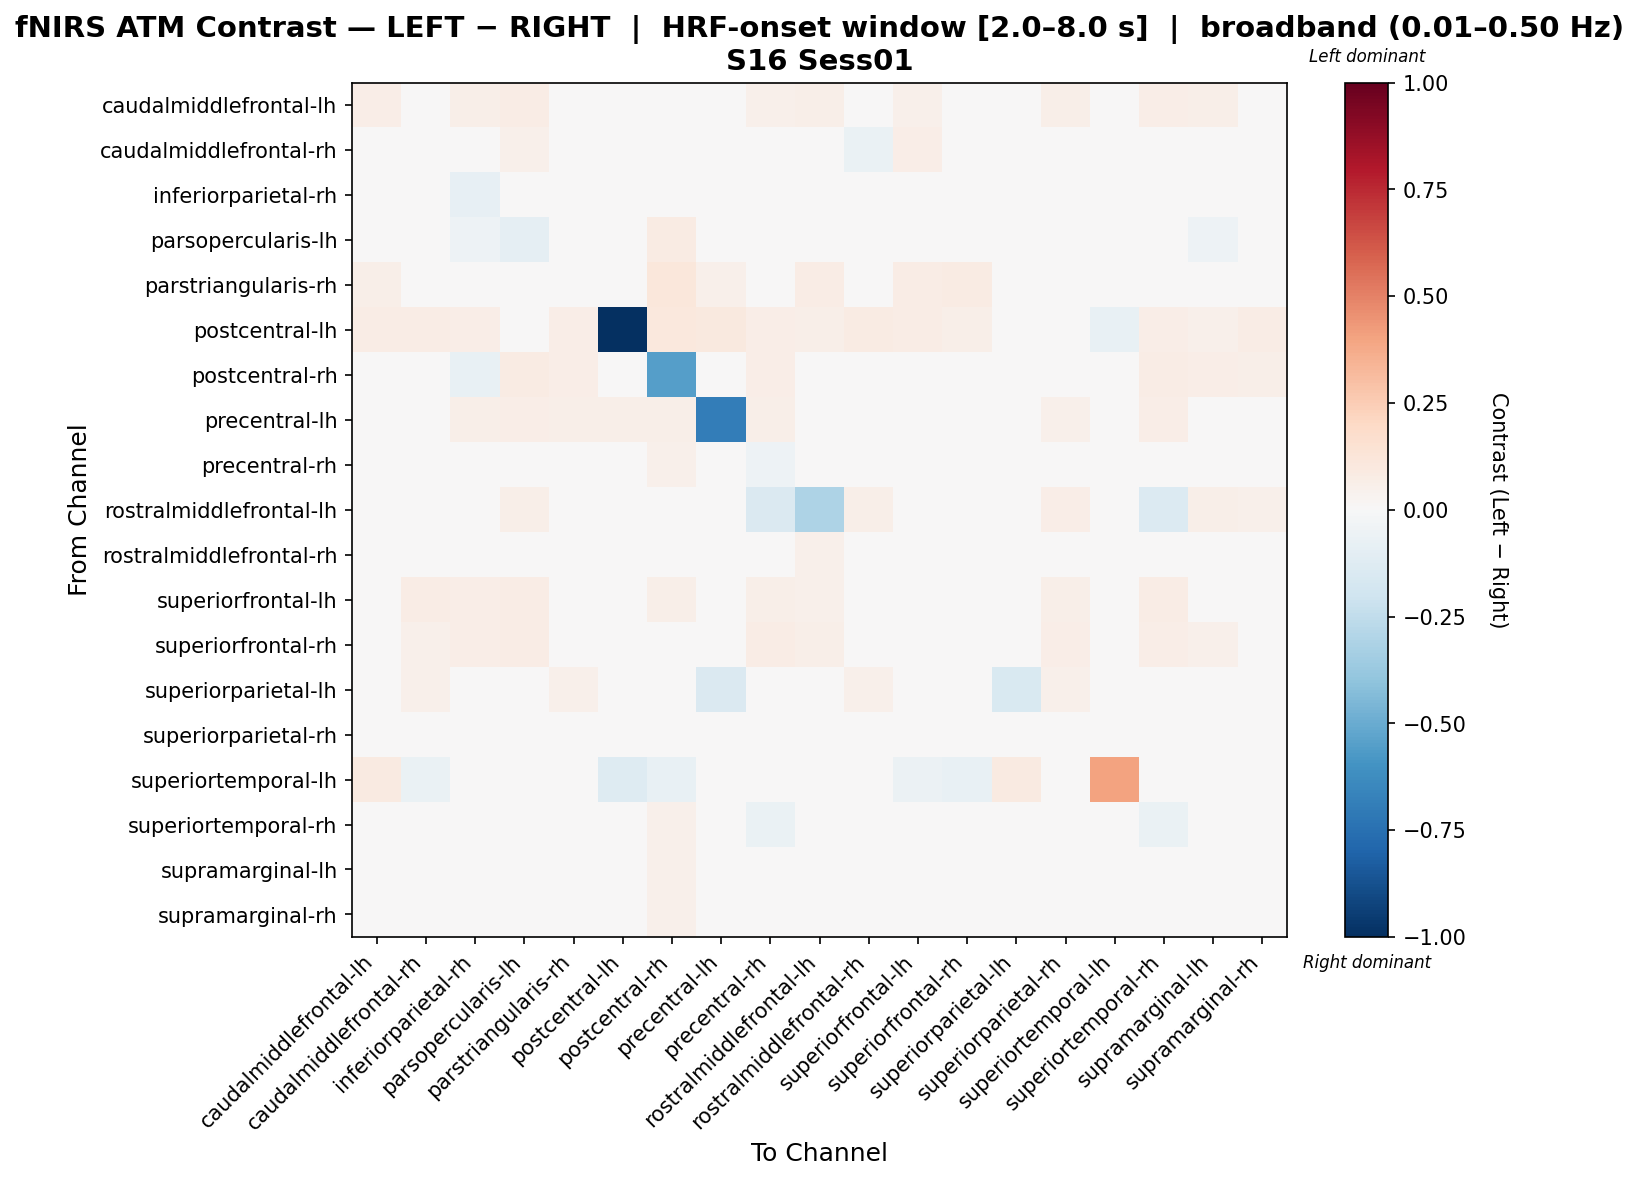

The data file committed next to this chart (first rows):
, caudalmiddlefrontal-lh, caudalmiddlefrontal-rh, inferiorparietal-rh, parsopercularis-lh, parstriangularis-rh, postcentral-lh, postcentral-rh, precentral-lh, precentral-rh, rostralmiddlefrontal-lh, rostralmiddlefrontal-rh, superiorfrontal-lh, superiorfrontal-rh, superiorparietal-lh, superiorparietal-rh, superiortemporal-lh, superiortemporal-rh, supramarginal-lh, supramarginal-rh
caudalmiddlefrontal-lh, 0.06779, 0.04766, 0.06059, 0.07138, 0.04153, 0.008625, 0.04406, 0.01726, 0.05269, 0.05916, 0.04981, 0.05053, 0.01782, 0.005032, 0.06131, -0.009331, 0.06562, 0.05556, 0.0437
caudalmiddlefrontal-rh, 0.03924, -0.02509, 0.001116, 0.053, -0.04712, 0.00791, 0.02808, 0.004693, -0.03782, 0.04842, -0.06446, 0.06334, 0.03911, 0.01978, -0.04483, -0.03672, 0.02318, -0.02438, -0.04746
inferiorparietal-rh, 0.03169, 0.01264, -0.08115, 0.01311, 0.007615, 0.02648, 0.03807, 0.01879, -0.02996, -0.00365, -0.02134, 0.03654, 0.03352, 0.02428, -0.03571, -0.00819, -0.0214, -0.02342, -0.01791
parsopercularis-lh, 0.04902, 0.02363, -0.05148, -0.0876, -0.02735, 0.02976, 0.08208, 0.02282, -0.01813, 0.02252, -0.01605, 0.04157, 0.04561, 0.003544, -0.02879, 0.0, -0.01304, -0.05013, -0.02799
parstriangularis-rh, 0.06109, 0.04725, 0.04199, 0.04273, 0.03566, 0.033, 0.1101, 0.05377, 0.03236, 0.07244, 0.01806, 0.07314, 0.08308, 0.04014, 0.01578, 0.0, 0.02557, 0.01842, 0.006178
postcentral-lh, 0.0761, 0.0761, 0.06667, 0.00553, 0.06667, -1.0, 0.103, 0.09786, 0.06667, 0.0562, 0.0839, 0.0761, 0.06051, 0.007796, 0.04329, -0.0751, 0.06667, 0.05108, 0.07098
postcentral-rh, 0.03235, 0.02007, -0.07545, 0.07975, 0.06644, 0.03268, -0.5527, 0.03419, 0.06373, 0.04414, 0.03169, 0.04365, 0.01875, 0.01824, -0.01996, -0.03378, 0.07393, 0.06438, 0.05786
precentral-lh, 0.0265, 0.01745, 0.05711, 0.06741, 0.06075, 0.0571, 0.05774, -0.6893, 0.05933, 0.02983, 0.04125, 0.01143, 0.006035, 0.00191, 0.05457, -0.01142, 0.06995, 0.04965, 0.03268
precentral-rh, 0.02286, 0.007115, -0.02363, 0.03601, -0.007157, 0.03081, 0.05418, 0.02042, -0.0509, 0.0007418, -0.03201, 0.03251, 0.02554, 0.01395, -0.02577, -0.02395, -0.03454, -0.01893, -0.02724
rostralmiddlefrontal-lh, 0.04808, 0.04498, 0.002457, 0.06165, 0.04553, 0.007722, 0.04808, 0.02384, -0.1469, -0.3094, 0.05773, 0.04731, 0.03746, 0.0193, 0.06355, -0.02166, -0.1368, 0.0562, 0.05083
rostralmiddlefrontal-rh, 0.03881, -0.01439, -0.0186, 0.01832, -0.04082, 0.01179, 0.02777, 0.0217, -0.03468, 0.05438, -0.004438, 0.04285, 0.02573, 0.02036, -0.03023, -0.03833, -0.01031, -0.02496, -0.04495
superiorfrontal-lh, 0.04369, 0.07115, 0.06433, 0.07159, 0.04897, 0.008535, 0.05721, 0.004168, 0.06034, 0.05309, 0.04896, 0.04511, 0.02737, 0.01081, 0.05608, -0.02191, 0.07287, 0.04042, 0.04801
superiorfrontal-rh, 0.03113, 0.05179, 0.06658, 0.07388, 0.04371, 0.009912, 0.04156, 0.01598, 0.07034, 0.0548, 0.04897, 0.04469, 0.04001, 0.01419, 0.0644, -0.03097, 0.0669, 0.05365, 0.04927
superiorparietal-lh, -0.04952, 0.05405, 0.04324, -0.005697, 0.05405, 0.0, 0.03784, -0.1432, 0.03214, 0.03784, 0.05405, -0.03331, -0.01169, -0.1494, 0.05405, 0.0, 0.04324, -0.0225, 0.004821
superiorparietal-rh, 0.03975, 0.001551, -0.0383, 0.02112, -0.02783, 0.01073, 0.02357, 0.02142, -0.02716, 0.047, -0.03542, 0.03775, 0.02555, 0.02007, -0.03142, -0.02857, -0.00593, -0.01465, -0.03921
superiortemporal-lh, 0.09241, -0.06757, 0.0, 0.0, 0.0, -0.1275, -0.07601, -0.008446, -0.03378, -0.02534, -0.01971, -0.05912, -0.07601, 0.09009, -0.04223, 0.4038, -0.02534, -0.01689, -0.008446
superiortemporal-rh, 0.03035, 0.01164, -0.04383, 0.03694, -0.008177, 0.02578, 0.05242, 0.0246, -0.06618, 0.005752, -0.02425, 0.04251, 0.01954, 0.02079, -0.01878, -0.02838, -0.06892, 0.001143, -0.01296
supramarginal-lh, 0.03247, -0.003677, -0.01455, 0.01336, -0.03547, 0.01438, 0.05427, 0.02477, -0.03179, 0.03989, -0.03454, 0.02161, 0.01808, 0.01359, -0.02025, -0.01357, 0.006303, -0.03741, -0.04749
supramarginal-rh, 0.02321, 0.004281, -0.01781, 0.02984, -0.02927, 0.02334, 0.05103, 0.009947, -0.03279, 0.03641, -0.04092, 0.03699, 0.02368, 0.01456, -0.03991, -0.01086, -0.003766, -0.03517, -0.04279
